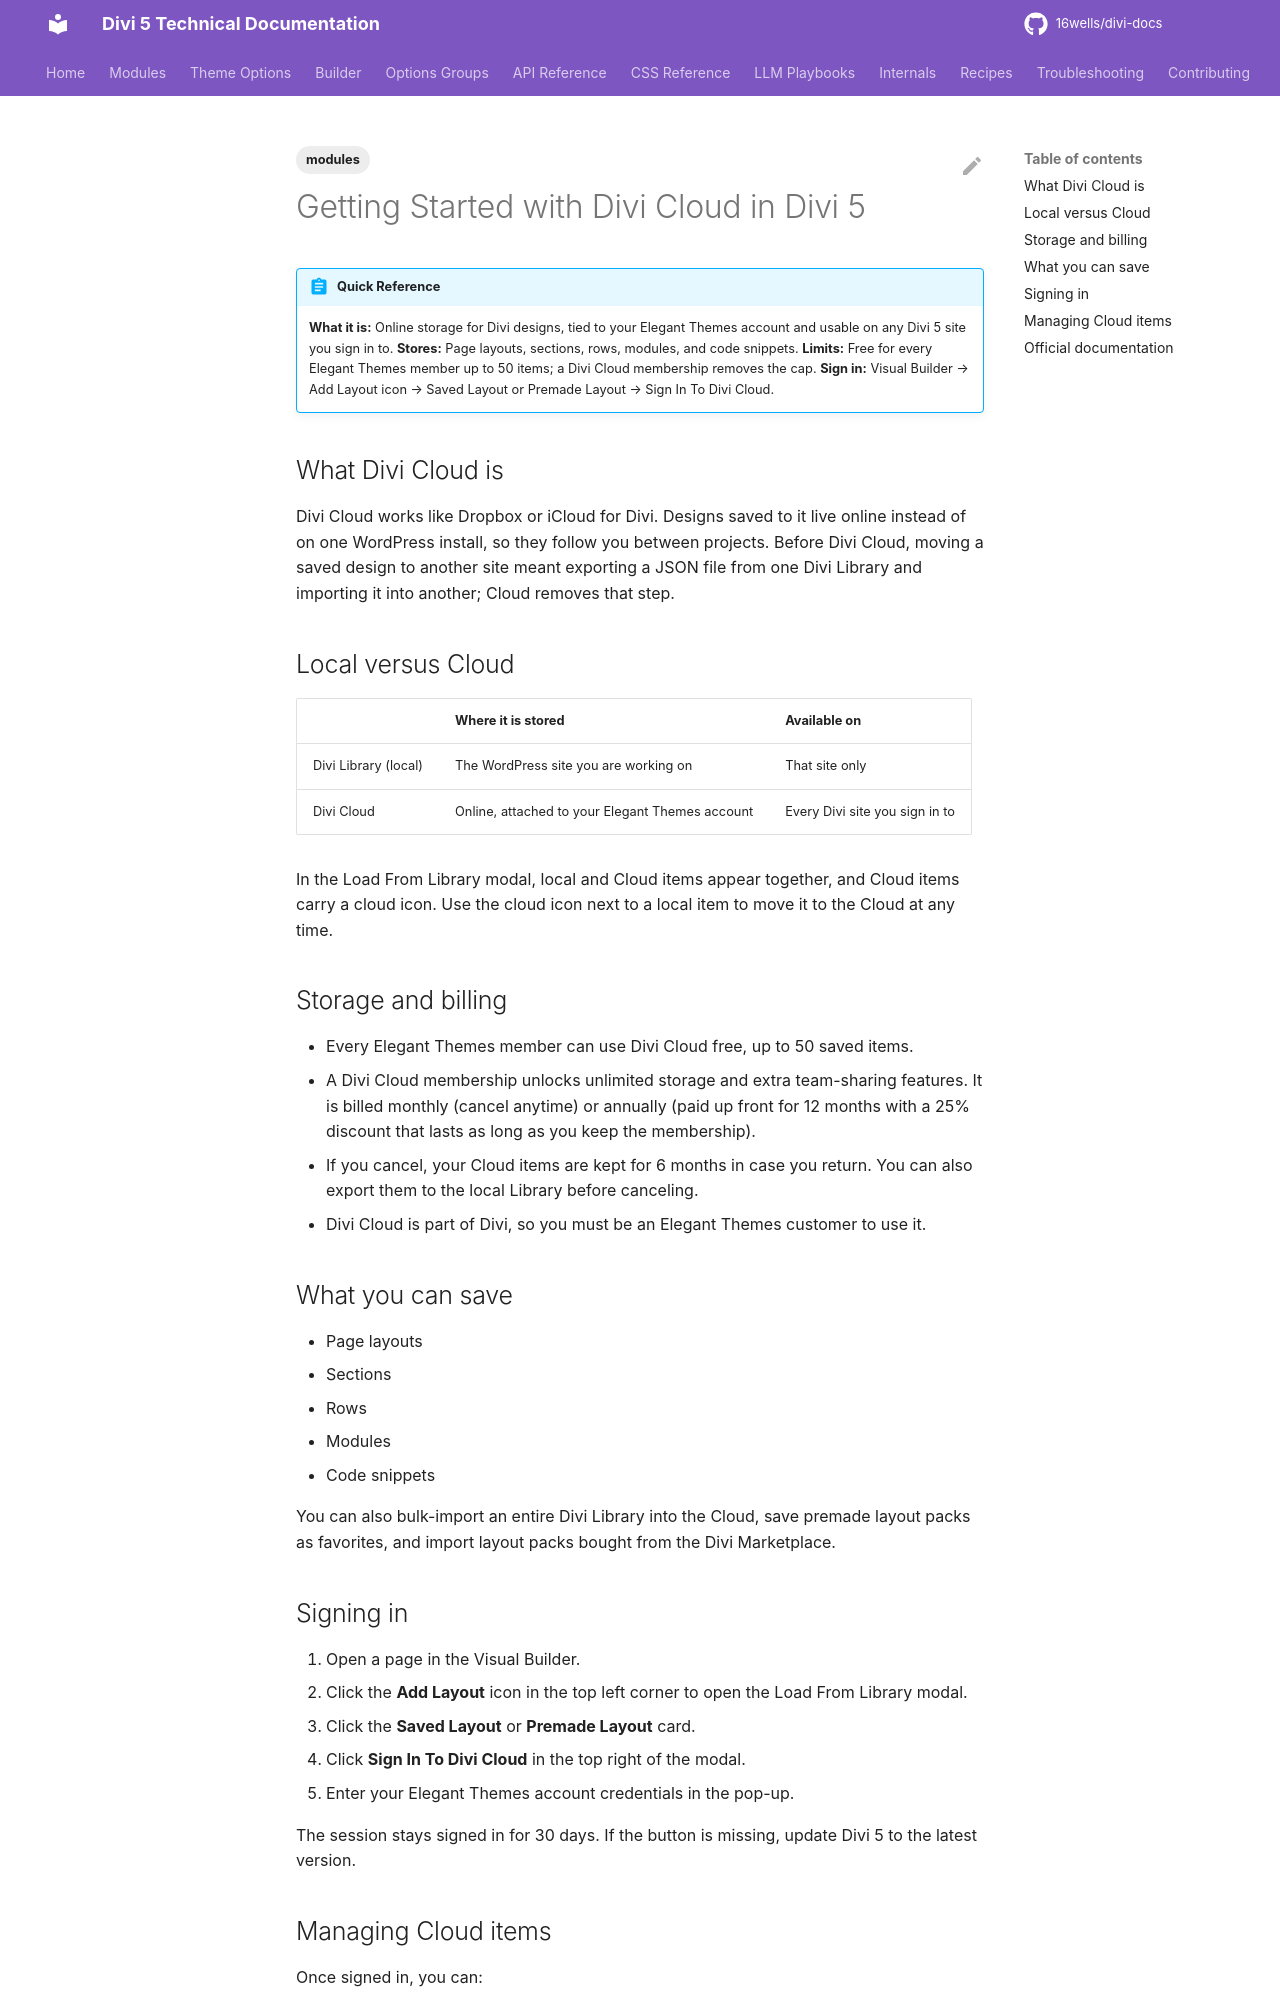

repository: 16wells/divi-docs · page: modules/getting-started-with-divi-cloud-in-divi-5/index.html · generator: mkdocs

---
title: "Getting Started with Divi Cloud in Divi 5"
description: "What Divi Cloud is, how it differs from the local Divi Library, storage limits, how to sign in from the Visual Builder, and how to manage Cloud items."
category: modules
tags: [modules]
related: []
divi_version: "5.x"
last_updated: 2026-11-04
source_url: "https://help.elegantthemes.com/en/articles/14816467-getting-started-with-divi-cloud-in-divi-5"
---

# Getting Started with Divi Cloud in Divi 5

!!! abstract "Quick Reference"
    **What it is:** Online storage for Divi designs, tied to your Elegant Themes account and usable on any Divi 5 site you sign in to.
    **Stores:** Page layouts, sections, rows, modules, and code snippets.
    **Limits:** Free for every Elegant Themes member up to 50 items; a Divi Cloud membership removes the cap.
    **Sign in:** Visual Builder → Add Layout icon → Saved Layout or Premade Layout → Sign In To Divi Cloud.

## What Divi Cloud is

Divi Cloud works like Dropbox or iCloud for Divi. Designs saved to it live online instead of on one WordPress install, so they follow you between projects. Before Divi Cloud, moving a saved design to another site meant exporting a JSON file from one Divi Library and importing it into another; Cloud removes that step.

## Local versus Cloud

| | Where it is stored | Available on |
|---|---|---|
| Divi Library (local) | The WordPress site you are working on | That site only |
| Divi Cloud | Online, attached to your Elegant Themes account | Every Divi site you sign in to |

In the Load From Library modal, local and Cloud items appear together, and Cloud items carry a cloud icon. Use the cloud icon next to a local item to move it to the Cloud at any time.

## Storage and billing

- Every Elegant Themes member can use Divi Cloud free, up to 50 saved items.
- A Divi Cloud membership unlocks unlimited storage and extra team-sharing features. It is billed monthly (cancel anytime) or annually (paid up front for 12 months with a 25% discount that lasts as long as you keep the membership).
- If you cancel, your Cloud items are kept for 6 months in case you return. You can also export them to the local Library before canceling.
- Divi Cloud is part of Divi, so you must be an Elegant Themes customer to use it.

## What you can save

- Page layouts
- Sections
- Rows
- Modules
- Code snippets

You can also bulk-import an entire Divi Library into the Cloud, save premade layout packs as favorites, and import layout packs bought from the Divi Marketplace.
